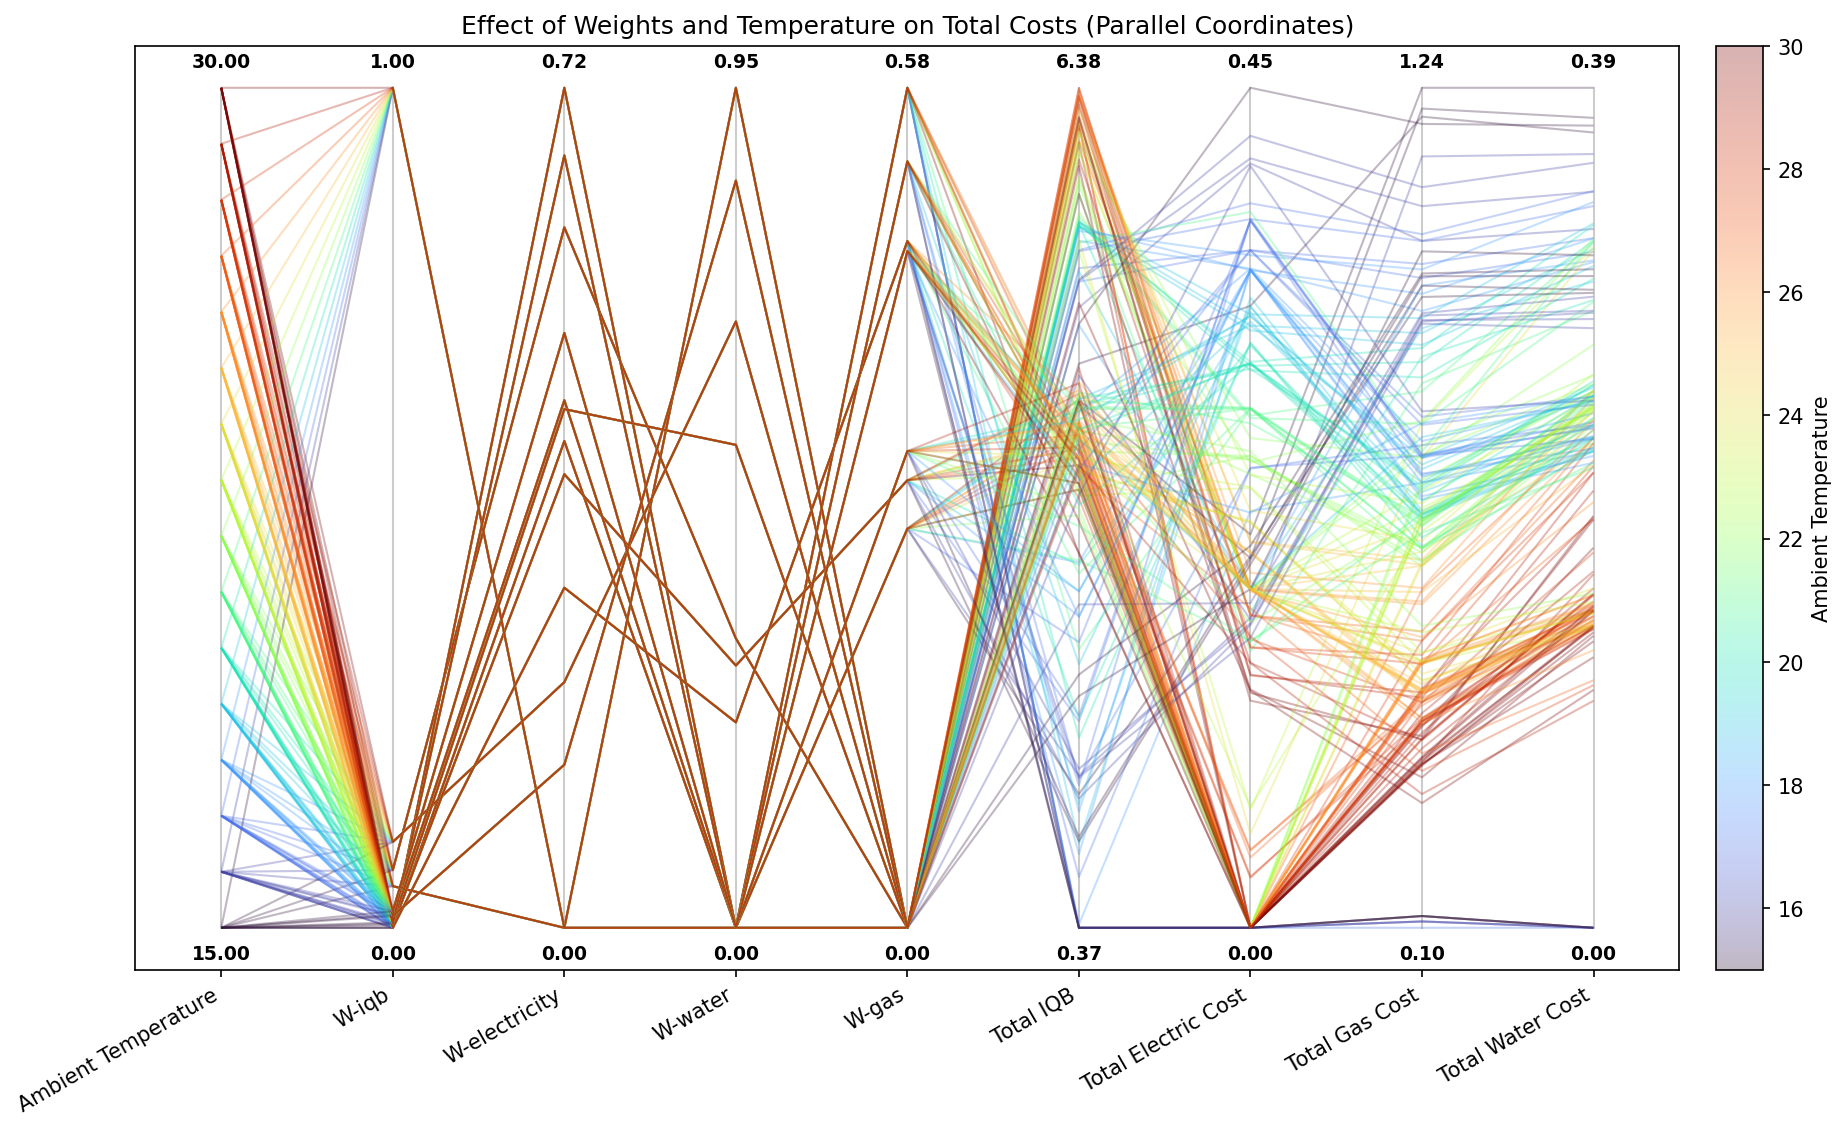

Source data for this figure (header and first rows):
Weights, Ambient Temperature, Electricity Tariff, IQB 1, IQB 2, IQB 3, IQB 4, IQB 5, IQB 6, IQB 7, Average IQB, Total IQB, Total Reward, Total Electric Cost, Total Gas Cost, Total Water Cost, Total Bath Cost
0.0,0.41967204,0.0,0.5803279, 15.0, 1.0, 0.3679, 0.0, 0.0, 0.0, 0.0, 0.0, 0.0, 0.3679, 0.3679, [-4.6321 -5.     -5.     -5.1123], 0.0, 0.1123, 4.3817801661680254e-07, 0.1123
0.0,0.41967204,0.0,0.5803279, 16.0, 1.0, 0.3679, 0.0, 0.0, 0.0, 0.0, 0.0, 0.0, 0.3679, 0.3679, [-4.6321 -5.     -5.     -5.1049], 0.0, 0.1049, 4.3817801661680254e-07, 0.1049
0.0,0.41967204,0.0,0.5803279, 17.0, 1.0, 0.3679, 0.0, 0.0, 0.0, 0.0, 0.0, 0.0, 0.3679, 0.3679, [-4.6321 -5.     -5.     -5.0963], 0.0, 0.09626, 4.3817801661680254e-07, 0.09626
0.0,0.41967204,0.0,0.5803279, 18.0, 1.0, 0.0001646, 0.1369, 0.01385, 0.1167, 0.04102, 0.03085, 0.05255, 0.05601, 0.3921, [ 0.3921 -0.2232 -0.2229 -0.704 ], 0.2232, 0.704, 0.2229, 1.15
0.0,0.41967204,0.0,0.5803279, 19.0, 1.0, 0.007117, 0.4152, 0.065, 0.1566, 0.1047, 0.0924, 0.1272, 0.1383, 0.9682, [ 0.9682 -0.3376 -0.229  -0.6658], 0.3376, 0.6658, 0.229, 1.232
0.0,0.41967204,0.0,0.5803279, 20.0, 1.0, 0.009882, 0.3874, 0.1404, 0.4445, 0.1174, 0.4792, 0.1482, 0.2467, 1.727, [ 1.7271 -0.3134 -0.2235 -0.617 ], 0.3134, 0.617, 0.2235, 1.154
0.0,0.41967204,0.0,0.5803279, 21.0, 1.0, 0.006122, 0.4381, 0.5096, 0.2964, 0.689, 0.3581, 0.06335, 0.3373, 2.361, [ 2.3608 -0.2782 -0.2253 -0.5973], 0.2782, 0.5973, 0.2253, 1.101
0.0,0.41967204,0.0,0.5803279, 22.0, 1.0, 0.004578, 0.4738, 0.8653, 0.3679, 0.6504, 0.3679, 0.7587, 0.4983, 3.488, [ 3.4884 -0.2529 -0.2354 -0.5899], 0.2529, 0.5899, 0.2354, 1.078
0.0,0.41967204,0.0,0.5803279, 23.0, 1.0, 0.01497, 0.8849, 0.3679, 0.741, 0.3679, 0.7167, 0.3679, 0.4945, 3.461, [ 3.4612 -0.2356 -0.1416 -0.4578], 0.2356, 0.4578, 0.1416, 0.8351
0.0,0.41967204,0.0,0.5803279, 24.0, 1.0, 0.06077, 0.9499, 0.3679, 0.7435, 0.3679, 0.7903, 0.3679, 0.5212, 3.648, [ 3.6481 -0.2171 -0.1412 -0.4344], 0.2171, 0.4344, 0.1412, 0.7927
0.0,0.41967204,0.0,0.5803279, 25.0, 1.0, 0.1763, 0.8588, 0.3679, 0.8498, 0.3679, 0.8705, 0.3679, 0.5513, 3.859, [ 3.8589 -0.2009 -0.1403 -0.4041], 0.2009, 0.4041, 0.1403, 0.7454
0.0,0.41967204,0.0,0.5803279, 26.0, 1.0, 0.07748, 0.6955, 0.3679, 0.952, 0.3679, 0.7703, 0.3679, 0.5141, 3.599, [ 3.5989  0.     -0.1474 -0.4584], 0.0, 0.4584, 0.1474, 0.6059
0.0,0.41967204,0.0,0.5803279, 27.0, 1.0, 0.2143, 0.8687, 0.3679, 0.847, 0.3679, 0.8744, 0.3679, 0.5583, 3.908, [ 3.908  -0.0419 -0.1491 -0.3998], 0.0419, 0.3998, 0.1491, 0.5909
0.0,0.41967204,0.0,0.5803279, 28.0, 1.0, 0.3232, 0.7502, 0.3679, 0.5778, 0.5743, 0.853, 0.3679, 0.5449, 3.814, [ 3.8142 -0.0268 -0.1505 -0.3826], 0.0268, 0.3826, 0.1505, 0.5599
0.0,0.41967204,0.0,0.5803279, 29.0, 1.0, 0.4214, 0.7165, 0.3672, 0.4153, 0.8901, 0.3679, 0.4462, 0.5178, 3.624, [ 3.6244e+00 -9.5139e-05 -1.4831e-01 -3.…, 9.513929251485568e-05, 0.3412, 0.1483, 0.4896
0.0,0.41967204,0.0,0.5803279, 30.0, 1.0, 0.5032, 0.7514, 0.454, 0.3507, 0.3376, 0.2742, 0.3734, 0.4349, 3.044, [ 3.0445  0.     -0.1414 -0.3233], 0.0, 0.3233, 0.1414, 0.4647
0.04955388,0.0,0.9504461,0.0, 15.0, 1.0, 7.760265660639567e-05, 0.005788, 0.5974, 0.954, 0.9517, 0.949, 0.9478, 0.6294, 4.406, [ 4.4059 -0.3332 -0.3722 -1.2038], 0.3332, 1.204, 0.3722, 1.909
0.04955388,0.0,0.9504461,0.0, 16.0, 1.0, 0.0002808, 0.1525, 0.8546, 0.9519, 0.9505, 0.9494, 0.9488, 0.6869, 4.808, [ 4.808  -0.4095 -0.3271 -1.0341], 0.4095, 1.034, 0.3271, 1.771
0.04955388,0.0,0.9504461,0.0, 17.0, 1.0, 0.0009163, 0.2771, 0.9362, 0.9448, 0.9447, 0.9446, 0.9444, 0.7132, 4.993, [ 4.9927 -0.363  -0.3164 -0.9835], 0.363, 0.9835, 0.3164, 1.663
0.04955388,0.0,0.9504461,0.0, 18.0, 1.0, 0.000158, 0.1142, 0.7742, 0.9862, 0.9361, 0.9354, 0.9354, 0.6688, 4.682, [ 4.6817 -0.1815 -0.3124 -0.973 ], 0.1815, 0.973, 0.3124, 1.467
0.04955388,0.0,0.9504461,0.0, 19.0, 1.0, 0.0002427, 0.241, 0.9642, 0.9659, 0.9654, 0.9651, 0.965, 0.7239, 5.067, [ 5.067  -0.1815 -0.3025 -0.915 ], 0.1815, 0.915, 0.3025, 1.399
0.04955388,0.0,0.9504461,0.0, 20.0, 1.0, 8.283184327139093e-05, 0.4485, 0.9972, 0.9919, 0.99, 0.9891, 0.9886, 0.7722, 5.405, [ 5.4055 -0.1692 -0.2939 -0.8762], 0.1692, 0.8762, 0.2939, 1.339
0.04955388,0.0,0.9504461,0.0, 21.0, 1.0, 0.0002311, 0.6193, 1.0, 1.0, 1.0, 1.0, 1.0, 0.8028, 5.619, [ 5.6195 -0.148  -0.2888 -0.8398], 0.148, 0.8398, 0.2888, 1.277
0.04955388,0.0,0.9504461,0.0, 22.0, 1.0, 0.01288, 0.6701, 1.0, 0.9997, 0.9997, 0.9997, 0.9997, 0.8117, 5.682, [ 5.6817 -0.1815 -0.2546 -0.7429], 0.1815, 0.7429, 0.2546, 1.179
0.04955388,0.0,0.9504461,0.0, 23.0, 1.0, 0.03872, 0.7717, 0.9686, 0.9911, 0.9909, 0.9907, 0.9906, 0.8203, 5.742, [ 5.7423 -0.1815 -0.2375 -0.6695], 0.1815, 0.6695, 0.2375, 1.088
0.04955388,0.0,0.9504461,0.0, 24.0, 1.0, 0.09618, 0.9783, 0.9441, 0.9787, 0.9783, 0.978, 0.9779, 0.8473, 5.931, [ 5.9314 -0.1815 -0.2266 -0.6096], 0.1815, 0.6096, 0.2266, 1.018
0.04955388,0.0,0.9504461,0.0, 25.0, 1.0, 0.1873, 1.0, 0.9651, 0.9636, 0.9629, 0.9625, 0.9624, 0.8577, 6.004, [ 6.0038 -0.1815 -0.2166 -0.5547], 0.1815, 0.5547, 0.2166, 0.9528
0.04955388,0.0,0.9504461,0.0, 26.0, 1.0, 0.281, 0.9937, 0.9487, 0.9463, 0.9453, 0.9448, 0.9446, 0.8578, 6.004, [ 6.0045 -0.1802 -0.1993 -0.493 ], 0.1802, 0.493, 0.1993, 0.8725
0.04955388,0.0,0.9504461,0.0, 27.0, 1.0, 0.3639, 0.9764, 0.9601, 0.9594, 0.959, 0.9588, 0.9587, 0.8766, 6.136, [ 6.1364 -0.1679 -0.1911 -0.4554], 0.1679, 0.4554, 0.1911, 0.8144
0.04955388,0.0,0.9504461,0.0, 28.0, 1.0, 0.437, 0.9577, 0.9402, 0.9394, 0.9391, 0.939, 0.9389, 0.8702, 6.091, [ 6.0913 -0.1547 -0.1757 -0.4041], 0.1547, 0.4041, 0.1757, 0.7345
0.04955388,0.0,0.9504461,0.0, 29.0, 1.0, 0.3447, 0.9342, 0.9179, 0.9175, 0.9173, 0.9172, 0.9171, 0.838, 5.866, [ 5.8659 -0.1419 -0.1561 -0.3523], 0.1419, 0.3523, 0.1561, 0.6504
0.04955388,0.0,0.9504461,0.0, 30.0, 1.0, 0.3139, 0.8988, 0.8926, 0.8648, 0.8933, 0.8935, 0.8637, 0.8029, 5.621, [ 5.6206 -0.1276 -0.1366 -0.3017], 0.1276, 0.3017, 0.1366, 0.566
0.068653345,0.6039069,0.32743973,0.0, 15.0, 1.0, 2.237903988321599e-06, 0.001074, 0.3123, 0.9713, 0.9279, 0.9487, 0.9477, 0.587, 4.109, [ 4.1089 -0.198  -0.3791 -1.2149], 0.198, 1.215, 0.3791, 1.792
0.068653345,0.6039069,0.32743973,0.0, 16.0, 1.0, 1.0395363854977136e-05, 0.001825, 0.5082, 0.9603, 0.9526, 0.9504, 0.9493, 0.6175, 4.323, [ 4.3227 -0.1652 -0.3622 -1.1495], 0.1652, 1.15, 0.3622, 1.677
0.068653345,0.6039069,0.32743973,0.0, 17.0, 1.0, 0.0009163, 0.2584, 0.9733, 0.9703, 0.9707, 0.9451, 0.9706, 0.727, 5.089, [ 5.0893 -0.363  -0.3228 -1.0027], 0.363, 1.003, 0.3228, 1.688
0.068653345,0.6039069,0.32743973,0.0, 18.0, 1.0, 0.002697, 0.404, 0.9894, 0.9745, 0.9724, 0.9714, 0.9709, 0.755, 5.285, [ 5.2853 -0.3532 -0.3117 -0.9385], 0.3532, 0.9385, 0.3117, 1.603
0.068653345,0.6039069,0.32743973,0.0, 19.0, 1.0, 0.007117, 0.4386, 0.9998, 0.9945, 0.9927, 0.9917, 0.9913, 0.7737, 5.416, [ 5.4157 -0.3227 -0.3178 -0.9083], 0.3227, 0.9083, 0.3178, 1.549
0.068653345,0.6039069,0.32743973,0.0, 20.0, 1.0, 0.009777, 0.4138, 1.0, 1.0, 1.0, 1.0, 1.0, 0.7748, 5.424, [ 5.4236 -0.3011 -0.3215 -0.8688], 0.3011, 0.8688, 0.3215, 1.491
0.068653345,0.6039069,0.32743973,0.0, 21.0, 1.0, 0.005938, 0.455, 1.0, 1.0, 1.0, 1.0, 1.0, 0.7801, 5.461, [ 5.4609 -0.2744 -0.3206 -0.8287], 0.2744, 0.8287, 0.3206, 1.424
0.068653345,0.6039069,0.32743973,0.0, 22.0, 1.0, 0.004608, 0.4871, 1.0, 1.0, 1.0, 1.0, 1.0, 0.7845, 5.492, [ 5.4917 -0.2493 -0.3226 -0.7886], 0.2493, 0.7886, 0.3226, 1.36
0.068653345,0.6039069,0.32743973,0.0, 23.0, 1.0, 0.005238, 0.2421, 0.971, 1.0, 1.0, 1.0, 1.0, 0.7455, 5.218, [ 5.2184 -0.0634 -0.3187 -0.7861], 0.06338, 0.7861, 0.3187, 1.168
0.068653345,0.6039069,0.32743973,0.0, 24.0, 1.0, 0.005954, 0.2901, 1.0, 1.0, 1.0, 1.0, 1.0, 0.7566, 5.296, [ 5.296  -0.0503 -0.3172 -0.738 ], 0.05031, 0.738, 0.3172, 1.106
0.068653345,0.6039069,0.32743973,0.0, 25.0, 1.0, 0.2492, 1.0, 1.0, 1.0, 1.0, 1.0, 1.0, 0.8927, 6.249, [ 6.2492 -0.207  -0.2516 -0.5991], 0.207, 0.5991, 0.2516, 1.058
0.068653345,0.6039069,0.32743973,0.0, 26.0, 1.0, 0.3631, 0.9957, 0.9886, 0.9975, 0.9921, 0.9924, 0.9926, 0.9031, 6.322, [ 6.322  -0.1902 -0.2485 -0.5603], 0.1902, 0.5603, 0.2485, 0.9989
0.068653345,0.6039069,0.32743973,0.0, 27.0, 1.0, 0.2063, 0.9763, 0.9844, 0.9857, 0.9862, 0.9864, 0.9865, 0.8731, 6.112, [ 6.1117  0.     -0.2333 -0.5578], 0.0, 0.5578, 0.2333, 0.7911
0.068653345,0.6039069,0.32743973,0.0, 28.0, 1.0, 0.3115, 1.0, 0.9594, 0.96, 0.9602, 0.9603, 0.9603, 0.8731, 6.112, [ 6.1116  0.     -0.213  -0.4887], 0.0, 0.4887, 0.213, 0.7017
0.068653345,0.6039069,0.32743973,0.0, 29.0, 1.0, 0.4246, 0.977, 0.9179, 0.9173, 0.9172, 0.9171, 0.9171, 0.8555, 5.988, [ 5.9882  0.     -0.192  -0.4227], 0.0, 0.4227, 0.192, 0.6147
0.068653345,0.6039069,0.32743973,0.0, 30.0, 1.0, 0.5083, 0.9312, 0.8678, 0.8933, 0.8639, 0.8932, 0.8637, 0.8316, 5.821, [ 5.8214  0.     -0.1779 -0.3708], 0.0, 0.3708, 0.1779, 0.5487
0.0,0.72423995,0.0,0.27576005, 15.0, 1.0, 2.237903988321599e-06, 0.001074, 0.275, 0.4326, 0.04685, 0.5296, 0.0402, 0.1893, 1.325, [ 1.3254 -0.199  -0.2972 -0.9576], 0.199, 0.9576, 0.2972, 1.454
0.0,0.72423995,0.0,0.27576005, 16.0, 1.0, 1.0395363854977136e-05, 0.002186, 0.5092, 0.3869, 0.04203, 0.4686, 0.04766, 0.2081, 1.457, [ 1.4566 -0.1661 -0.2879 -0.9243], 0.1661, 0.9243, 0.2879, 1.378
0.0,0.72423995,0.0,0.27576005, 17.0, 1.0, 0.0009163, 0.2771, 0.8376, 0.3116, 0.0005857, 0.746, 0.2385, 0.3446, 2.412, [ 2.4123 -0.379  -0.2243 -0.7164], 0.379, 0.7164, 0.2243, 1.32
0.0,0.72423995,0.0,0.27576005, 18.0, 1.0, 0.002697, 0.4383, 0.9569, 0.3639, 0.07193, 0.8047, 0.3454, 0.4263, 2.984, [ 2.9839 -0.3524 -0.2298 -0.7145], 0.3524, 0.7145, 0.2298, 1.297
0.0,0.72423995,0.0,0.27576005, 19.0, 1.0, 0.007117, 0.4252, 0.9825, 0.3646, 0.9618, 0.3644, 0.9613, 0.581, 4.067, [ 4.0671 -0.3276 -0.2509 -0.7287], 0.3276, 0.7287, 0.2509, 1.307
0.0,0.72423995,0.0,0.27576005, 20.0, 1.0, 0.009912, 0.3908, 0.9961, 0.3672, 0.9899, 0.3651, 0.9886, 0.5868, 4.108, [ 4.1076 -0.3023 -0.2559 -0.6991], 0.3023, 0.6991, 0.2559, 1.257
0.0,0.72423995,0.0,0.27576005, 21.0, 1.0, 0.00479, 0.58, 0.1855, 0.9874, 0.3679, 0.7308, 0.1423, 0.4284, 2.999, [ 2.9987 -0.1535 -0.227  -0.6621], 0.1535, 0.6621, 0.227, 1.043
0.0,0.72423995,0.0,0.27576005, 22.0, 1.0, 0.01166, 0.2007, 0.8317, 0.3679, 0.9577, 0.3679, 0.5828, 0.4743, 3.32, [ 3.3203  0.     -0.2512 -0.7009], 0.0, 0.7009, 0.2512, 0.9522
0.0,0.72423995,0.0,0.27576005, 23.0, 1.0, 0.009534, 0.2201, 0.8676, 0.3679, 0.9192, 0.3679, 0.7569, 0.5013, 3.509, [ 3.5091  0.     -0.2438 -0.6528], 0.0, 0.6528, 0.2438, 0.8966
0.0,0.72423995,0.0,0.27576005, 24.0, 1.0, 0.006588, 0.2913, 0.957, 0.3679, 0.8759, 0.3679, 0.8793, 0.5351, 3.746, [ 3.7458  0.     -0.2418 -0.5917], 0.0, 0.5917, 0.2418, 0.8335
0.0,0.72423995,0.0,0.27576005, 25.0, 1.0, 0.1873, 0.9938, 0.3679, 0.8417, 0.3679, 0.8486, 0.3679, 0.5679, 3.975, [ 3.9751 -0.1815 -0.145  -0.4227], 0.1815, 0.4227, 0.145, 0.7492
0.0,0.72423995,0.0,0.27576005, 26.0, 1.0, 0.09592, 0.9295, 0.3679, 0.9518, 0.3679, 0.9021, 0.3679, 0.569, 3.983, [ 3.9831  0.     -0.1558 -0.4628], 0.0, 0.4628, 0.1558, 0.6186
... 148 more rows
